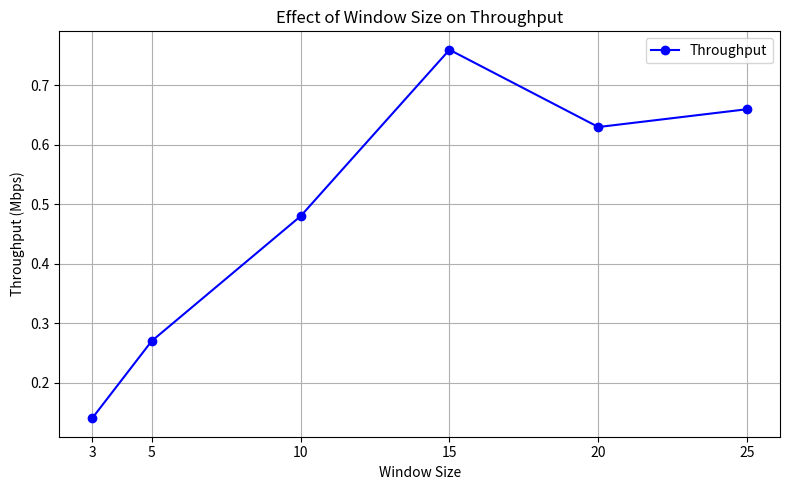

Python code for this plot:
import matplotlib.pyplot as plt

# Data from testing
window_sizes = [3, 5, 10, 15, 20, 25]
throughputs = [0.14, 0.27, 0.48, 0.76, 0.63, 0.66]

# configuration
plt.figure(figsize=(8, 5))
plt.plot(window_sizes, throughputs, marker='o', linestyle='-', color='blue', label='Throughput')

# Labels and title
plt.title('Effect of Window Size on Throughput')
plt.xlabel('Window Size')
plt.ylabel('Throughput (Mbps)')
plt.grid(True)
plt.xticks(window_sizes)  # Ensure all x-values are labeled
plt.legend()

# plot
plt.tight_layout()
plt.show()